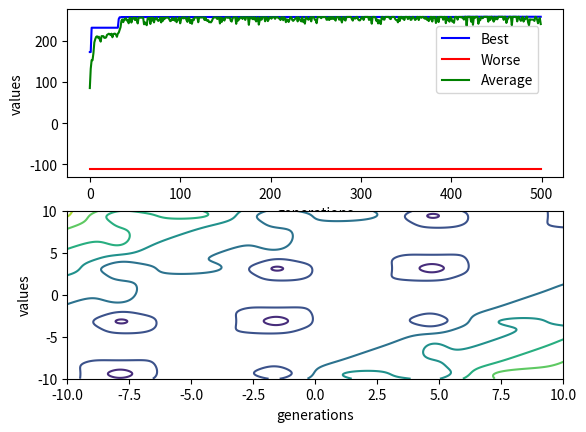

The script that saved this image:
#***********************************************************************************
#*                           Algoritmo Genético                                    *
#*---------------------------------------------------------------------------------*
# [redacted]
# [redacted]
#* @LANGUAGE: Python                                                               *
#* @DISCIPLINE: Inteligência Artificial                                            *
#* @CODING: UTF-8                                                                  *
#* @DATE: 19 de março de 2021                                                      *
#***********************************************************************************

#***********************************************************************************
#*                       Parâmetros Genéticos Selecionados                         *
#*----------------------------------------|----------------------------------------*
#*Tamanho da população                    |                          25 indivíduos *
#*Tipo de crossover                       |                          Aritmético    * 
#*Número de gerações                      |                          500           *
#*Taxa de crossover                       |                          0.75          *
#*Taxa de mutação                         |                          0.1           *
#*Função objetivo e fitness               |                          --> f(x,y)    * 
#*Forma de seleção                        |                          Roleta        *
#*----------------------------------------|----------------------------------------*
#*  f(x, y) = sin(x)e^((1−cos(𝑦))^2) + cos(𝑦)e^((1−sin(x))^2) + (x − y)^2          *
#***********************************************************************************

#***********************************************************************************
#*                       Algumas Observações importantes                           *
#*---------------------------------------------------------------------------------*
#* Para a plotagem dos gráficos deve ser instalado o matplotlib.                   *
#* No terminal: pip install matplotlib                                             *
#*                                                                                 *
#* O problema em questão é de minimização porém como o valor MIN é negativo esse   *
#* foi tranformado para um problema de maximização multiplicando por -1 e seu grá- *
#* fico foi transladado para acima do eixo Y somando com o novo valor MIN (152).   *
#*                                                                                 *
#* Automatically generated by Colaboratory.                                        *
#*                                                                                 *
#* Original file is located at                                                     *
#*    https://colab.research.google.com/<link-removed>    *
#*                                                                                 *
#***********************************************************************************


import math
import random
import matplotlib.pyplot as plot
import numpy as np

MAX_GENERATIONS = 500
POPULATION_SIZE = 25

CROSSOVER_RATE = 0.75
MUTATION_RATE = 0.015

MAX_VALUE = 106.7645
MIN_VALUE = 152.0000


def bird_function(x, y):
    return np.sin(x) * np.exp((1 - np.cos(y)) ** 2) + np.cos(y) * np.exp((1 - np.sin(x)) ** 2) + (x - y) ** 2

def objective(x, y):
    return MIN_VALUE - ( math.sin(x) * math.exp((1 - math.cos(y)) ** 2) + math.cos(y) * math.exp((1 - math.sin(x)) ** 2) + (x - y) ** 2 )

def fitness(a):
    return objective(a[0], a[1])

def select(P):
    F = [ fitness(a) for a in P ]
    N = [ z / sum(F) for z in F ]
    R = [] # Roulette.

    for i, n in enumerate(N):
        base = 0

        for j in range(i):
            base += N[i]

        R.append(base + n)

    chosen = random.uniform(0, R[len(R) - 1])

    for i, n in enumerate(R):
        if n >= chosen:
            return P[i]

def crossover(a, b):
    chance = random.random()

    if chance <= CROSSOVER_RATE:
        Ca = (0.3 * a[0] + 0.7 * b[0], 0.3 * a[1] + 0.7 * b[1])
        Cb = (0.7 * a[0] + 0.3 * b[0], 0.7 * a[1] + 0.3 * b[1])

        return Ca, Cb

    return a, b

def mutate(a):
    chance_x = random.random()
    chance_y = random.random()

    x = random.uniform(-10, 10) if chance_x <= MUTATION_RATE else a[0]
    y = random.uniform(-10, 10) if chance_y <= MUTATION_RATE else a[1]

    return x, y

def match(a):
    return a and fitness(a) == (MAX_VALUE + MIN_VALUE)

def main():
    P, Best, Worse, Gen = [], None, None, 0
    b_dist, w_dist, a_dist = [], [], []

    for i in range(POPULATION_SIZE):
        x = random.uniform(-10, 10)
        y = random.uniform(-10, 10)

        P.append((x, y))

    while Gen < MAX_GENERATIONS and not match(Best):
        Q, Total = [], 0

        for a in P:
            f = fitness(a)
            Total += f

            if not Best or f > fitness(Best):
                Best = a

            if not Worse or f < fitness(Worse):
                Worse = a

        for _ in range(POPULATION_SIZE // 2):
            Pa = select(P)
            Pb = select(P)

            Ca, Cb = crossover(Pa, Pb)

            Q.append(mutate(Ca))
            Q.append(mutate(Cb))

        b_dist.append(fitness(Best))
        w_dist.append(fitness(Worse))
        a_dist.append(Total / len(P))

        P = Q
        Gen += 1

    print('MELHORES VALORES ENCONTRADOS:')
    print('[ X =', Best[0], ']')
    print('[ Y =', Best[1], ']')
    print('[ Z =', -(fitness(Best) - MIN_VALUE), ']')

    print('-------------------------------------------------------')
    print('')

    g_dist = range(MAX_GENERATIONS)

    plot.subplot(2, 1, 1)
    plot.plot(g_dist, b_dist, 'b', label='Best')
    plot.plot(g_dist, w_dist, 'r', label='Worse')
    plot.plot(g_dist, a_dist, 'g', label='Average')
    plot.xlabel('generations')
    plot.ylabel('values')
    plot.legend(bbox_to_anchor=(0.95,0.5), loc="lower right",  borderaxespad=0.)

    plot.subplot(2, 1, 2)
    x = np.linspace(-10, 10, MAX_GENERATIONS)
    y = np.linspace(-10, 10, MAX_GENERATIONS)
    X, Y = np.meshgrid(x, y)
    Z = bird_function(X, Y)
    
    plot.contour(X,Y,Z)
    plot.xlabel('generations')
    plot.ylabel('values')
    plot.show()

   

main()